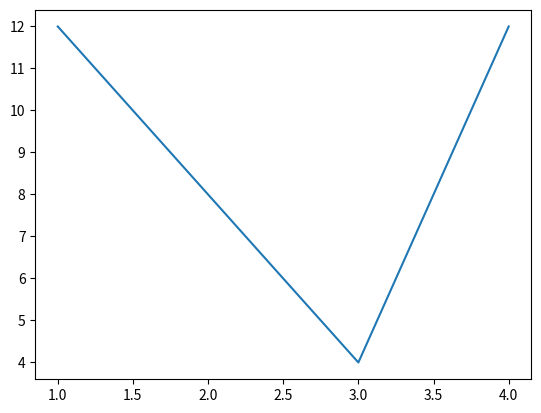

Recreate this plot in Python.
import matplotlib.pyplot as plt
import matplotlib.ticker as mtick
import time

secs = [1,2,3,4]
vals = [12,8,4,12]

plt.plot(secs,vals)

plt.show()